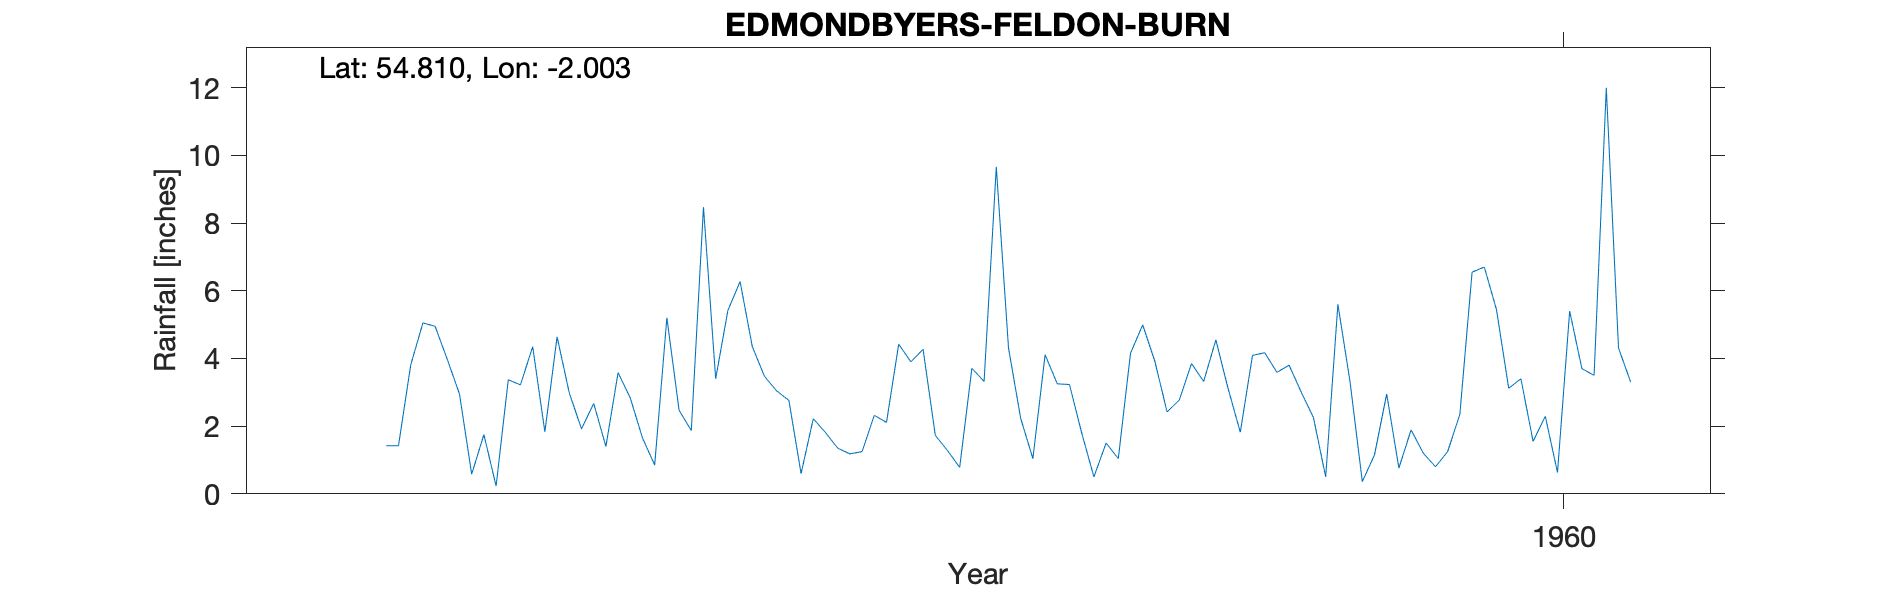

Values plotted in this chart, from the file beside it:
EDMONDBYERS (FELDON BURN), , , , , , , , , , 
Grid ref, NY999461, Long, -2.003, Lat, 54.81, Elevation, 1230, ft, , 
Station no, "3553/8/2", , , , , , , , , 
, 1951, 1952, 1953, 1954, 1955, 1956, 1957, 1958, 1959, 1960
January, , , 0.58, 3.58, 3.47, 3.9, 3.25, 3.32, 3.3, 5.44
February, , , 1.75, 2.83, 3.04, 4.27, 3.23, 4.55, 0.36, 3.12
March, , , 0.23, 1.65, 2.76, 1.73, 1.8, 3.11, 1.15, 3.4
April, , , 3.37, 0.85, 0.6, 1.28, 0.5, 1.82, 2.95, 1.55
May, , , 3.22, 5.2, 2.22, 0.78, 1.5, 4.09, 0.76, 2.29
June, , 1.42, 4.35, 2.47, 1.81, 3.71, 1.04, 4.17, 1.89, 0.63
July, , 1.42, 1.83, 1.87, 1.35, 3.32, 4.15, 3.59, 1.2, 5.4
August, , 3.8, 4.64, 8.47, 1.18, 9.66, 4.99, 3.8, 0.8, 3.7
September, , 5.05, 2.98, 3.4, 1.25, 4.31, 3.91, 3, 1.25, 3.5
October, , 4.95, 1.92, 5.42, 2.32, 2.23, 2.42, 2.25, 2.35, 12
November, , 3.97, 2.67, 6.27, 2.11, 1.04, 2.77, 0.5, 6.55, 4.31
December, , 2.95, 1.4, 4.35, 4.42, 4.11, 3.85, 5.6, 6.7, 3.3
Total, , , 28.94, 46.36, 26.53, 40.34, 33.41, 39.8, 29.26, 48.64
1841, FELDON BURN, NZ0003746149, 01/01/1952, Current, , , , , , 
